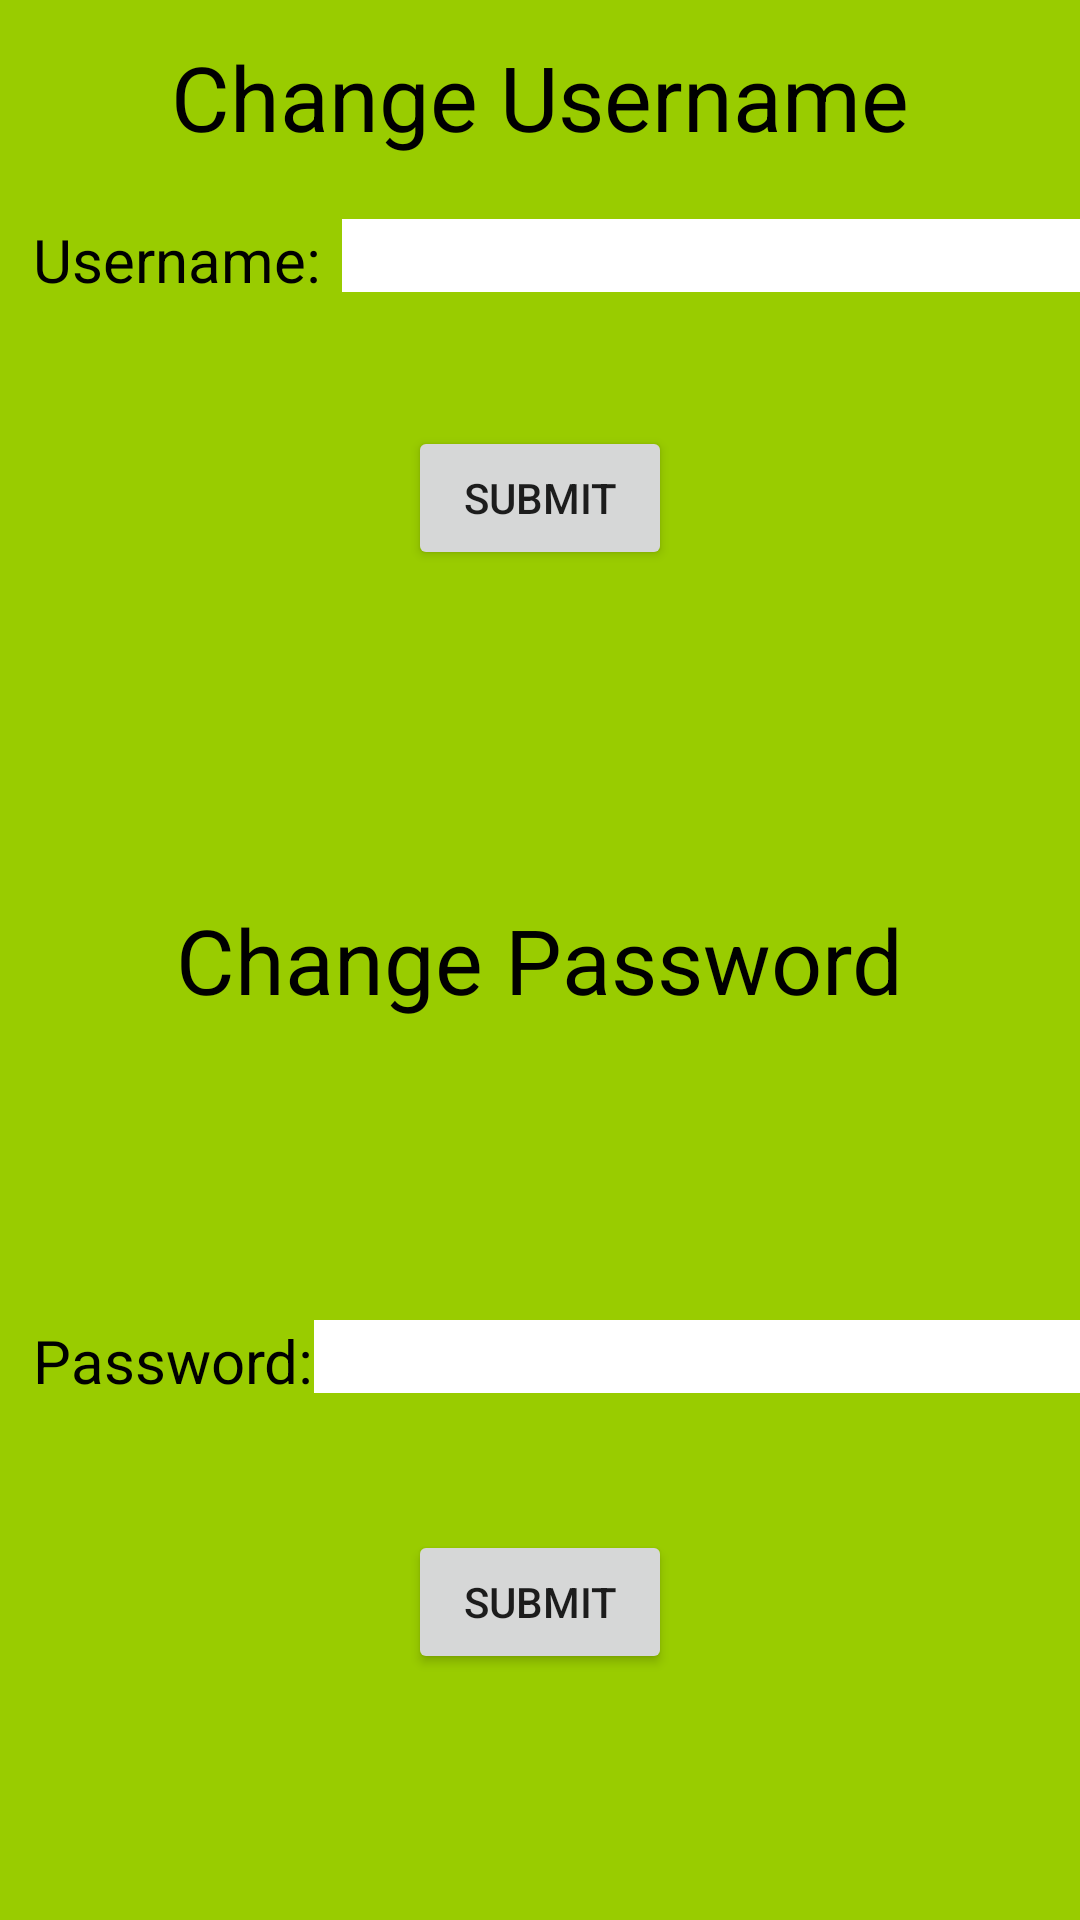

Produce the Android XML layout that renders to this screen, including the resource entries it uses.
<!-- AndroidManifest.xml: application theme AppTheme -->
<!-- res/layout/activity_changecredentials.xml -->
<?xml version="1.0" encoding="utf-8"?>

<RelativeLayout xmlns:android="http://schemas.android.com/apk/res/android"
    xmlns:app="http://schemas.android.com/apk/res-auto"
    xmlns:tools="http://schemas.android.com/tools"
    android:id="@+id/coordinatorLayout"
    android:layout_width="match_parent"
    android:layout_height="match_parent"
    android:background="@android:color/holo_green_light"
    tools:context=".ChangeCredentials">


    <TextView
        android:id="@+id/username"
        android:layout_width="103dp"
        android:layout_height="wrap_content"
        android:layout_alignParentStart="true"
        android:layout_alignParentTop="true"
        android:layout_marginStart="11dp"
        android:layout_marginTop="73dp"
        android:contentDescription="Username"
        android:text="Username:"
        android:textColor="@android:color/background_dark"
        android:textSize="20sp" />


    <EditText
        android:id="@+id/newUsernameText"
        android:layout_width="261dp"
        android:layout_height="wrap_content"
        android:layout_alignTop="@+id/username"
        android:layout_toEndOf="@+id/username"
        android:background="@android:color/white"
        android:ems="10"
        android:inputType="textPersonName" />

    <TextView
        android:id="@+id/password"
        android:layout_width="wrap_content"
        android:layout_height="wrap_content"
        android:layout_alignParentBottom="true"
        android:layout_alignStart="@+id/username"
        android:layout_marginBottom="173dp"
        android:text="Password:"
        android:textColor="@android:color/background_dark"
        android:textSize="20sp" />

    <EditText
        android:id="@+id/newPasswordText"
        android:layout_width="271dp"
        android:layout_height="wrap_content"
        android:layout_alignTop="@+id/password"
        android:layout_toEndOf="@+id/password"
        android:background="@android:color/white"
        android:ems="10"
        android:inputType="textPassword" />

    <TextView
        android:id="@+id/changeUsername"
        android:layout_width="wrap_content"
        android:layout_height="wrap_content"
        android:layout_alignParentTop="true"
        android:layout_centerHorizontal="true"
        android:layout_marginTop="12dp"
        android:text="Change Username"
        android:textColor="@android:color/background_dark"
        android:textSize="30sp" />

    <Button
        android:id="@+id/submitBttn1"
        android:layout_width="wrap_content"
        android:layout_height="wrap_content"
        android:layout_alignParentTop="true"
        android:layout_centerHorizontal="true"
        android:layout_marginTop="142dp"
        android:text="Submit"
        android:onClick="changeUsername"/>

    <Button
        android:id="@+id/submitBttn2"
        android:layout_width="wrap_content"
        android:layout_height="wrap_content"
        android:layout_alignParentBottom="true"
        android:layout_centerHorizontal="true"
        android:layout_marginBottom="82dp"
        android:text="Submit"
        android:onClick="changePassword"/>

    <TextView
        android:id="@+id/changePassword"
        android:layout_width="wrap_content"
        android:layout_height="wrap_content"
        android:layout_centerInParent="true"
        android:text="Change Password"
        android:textColor="@android:color/background_dark"
        android:textSize="30sp" />


</RelativeLayout>
<!-- resources referenced by this layout -->
<resources>
  <style name="AppTheme" parent="Theme.AppCompat.Light.DarkActionBar">
          
          <item name="colorPrimary">@color/colorPrimary</item>
          <item name="colorPrimaryDark">@color/colorPrimaryDark</item>
          <item name="colorAccent">@color/colorAccent</item>
      </style>
  <!-- not gathered from this repository: default colours our renderer supplied (Android Studio template values) -->
  <color name="colorPrimary">#FF6200EE</color>
  <color name="colorPrimaryDark">#FF3700B3</color>
  <color name="colorAccent">#FF03DAC5</color>
</resources>
